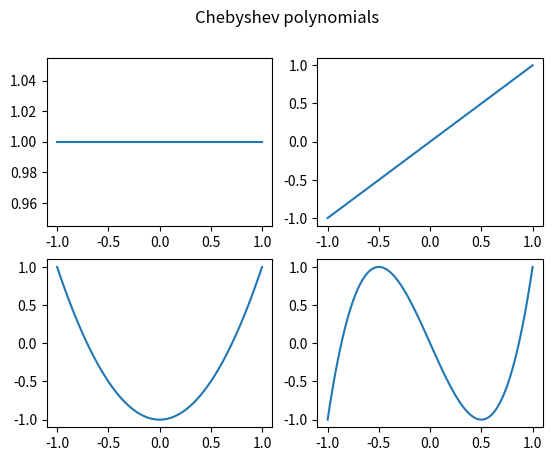
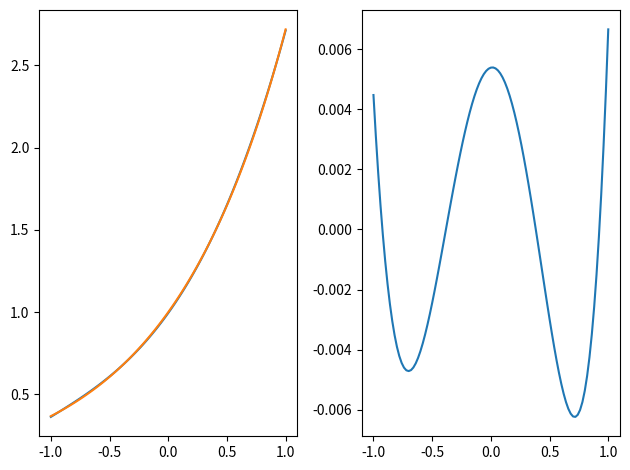
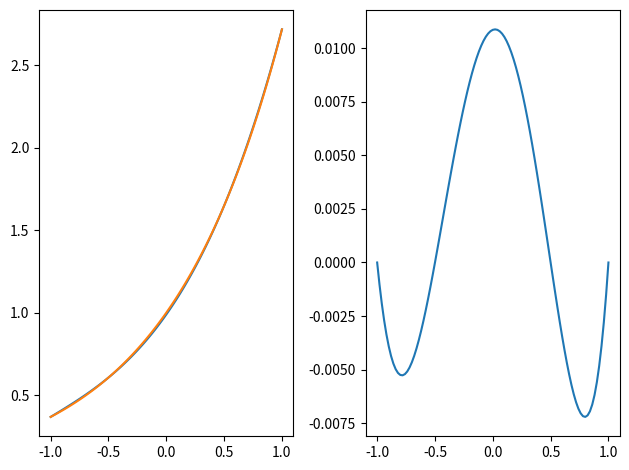
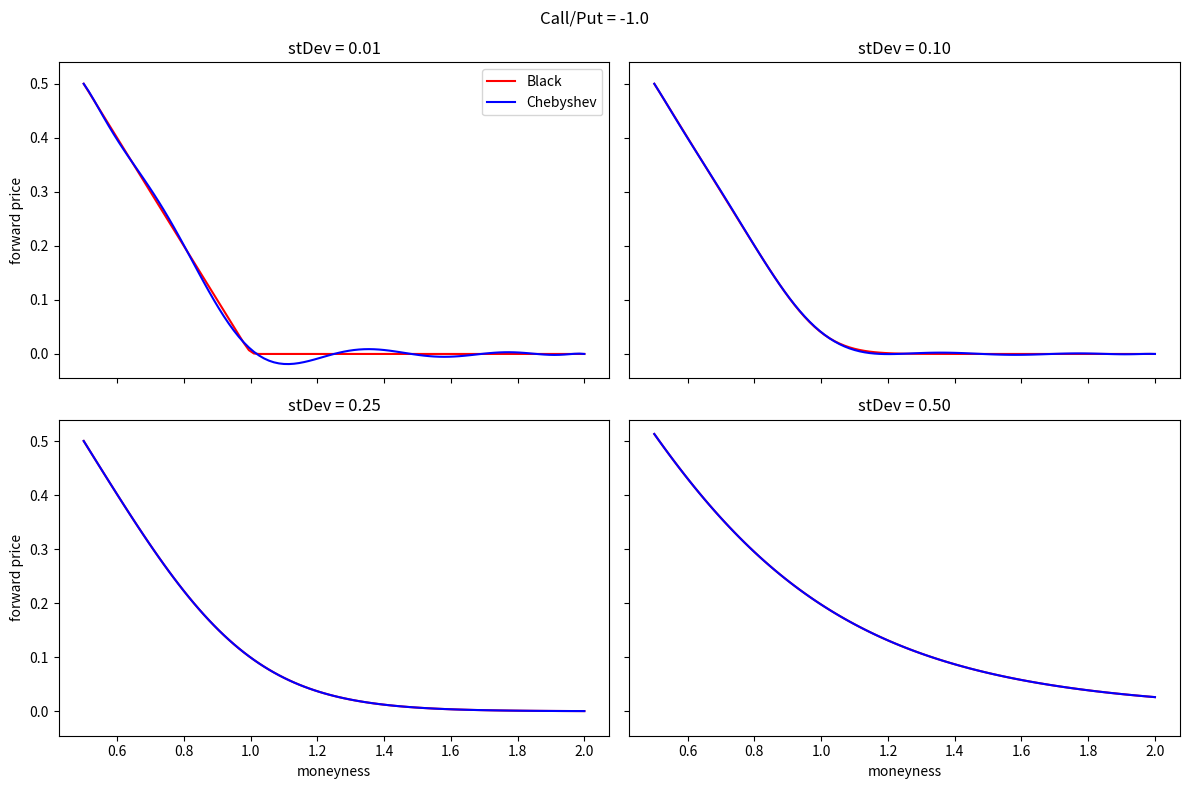

Recreate these plots in Python, in order.
import numpy as np
from numpy.polynomial import Chebyshev
import pandas as pd
from scipy.stats import norm

import matplotlib.pyplot as plt

T0 = Chebyshev([1])
T1 = Chebyshev([0, 1])
T2 = Chebyshev([0, 0, 1])
T3 = Chebyshev([0, 0, 0, 1])

x = np.linspace(-1.0, 1.0, 101)
fig, axs = plt.subplots(2,2)
fig.suptitle('Chebyshev polynomials')
axs[0,0].plot(x, T0(x))
axs[0,1].plot(x, T1(x))
axs[1,0].plot(x, T2(x))
axs[1,1].plot(x, T3(x))
plt.show()

poly = Chebyshev.interpolate(np.exp, 3)
poly

poly.coef

poly2 = Chebyshev(poly.coef)
poly2

poly - poly2

fig, axs = plt.subplots(1,2)
axs[0].plot(x, poly(x))
axs[0].plot(x, np.exp(x))
axs[1].plot(x, np.exp(x)-poly(x))
plt.tight_layout()
plt.show()

cheb_nodes_1st = np.polynomial.chebyshev.chebpts1(3+1)
print(cheb_nodes_1st)
print(np.exp(cheb_nodes_1st)-poly(cheb_nodes_1st))

n = 3  # degree of polynomial/interpolation

cheb_nodes_2nd = np.cos(np.pi * np.linspace(0, 1, n+1))
print(cheb_nodes_2nd)
print(np.flip(np.polynomial.chebyshev.chebpts2(n+1)))

f_nodes = np.exp(cheb_nodes_2nd)
f_nodes

f_nodes_adj = f_nodes.copy()
f_nodes_adj[0] *= 0.5
f_nodes_adj[-1] *= 0.5
#
idxs = np.arange(n+1)
fac = 2**((0 < idxs) & (idxs < n))
cheb_coeff = np.dot(np.cos((np.pi * idxs.reshape(-1,1)) * np.linspace(0, 1, n+1)), f_nodes_adj / n) * fac
print(cheb_coeff)
poly_3 = Chebyshev(cheb_coeff)
poly_3

fig, axs = plt.subplots(1,2)
axs[0].plot(x, poly_3(x))
axs[0].plot(x, np.exp(x))
axs[1].plot(x, np.exp(x)-poly_3(x))
plt.tight_layout()
plt.show()

print(np.exp(cheb_nodes_2nd)-poly_3(cheb_nodes_2nd))

def cartesian_product(*arrays):
    """
    Calculate the cartesian product of a list of input arrays.

    See https://stackoverflow.com/questions/11144513/cartesian-product-of-x-and-y-array-points-into-single-array-of-2d-points
    """
    la = len(arrays)
    dtype = np.result_type(*arrays)
    arr = np.empty([len(a) for a in arrays] + [la], dtype=dtype)
    for i, a in enumerate(np.ix_(*arrays)):
        arr[...,i] = a
    return arr.reshape(-1, la)

class ChebyshevTensor:
    """
    A multi-variate interpolation using Chebyshev tensors.
    """

    def __init__(self, func, degrees, a = -1.0, b = 1.0):
        """
        Initialise a d-dimensional ChebyshevTensor.

        Inputs:

        func    ... A function taking an array of length d as input.
        degrees ... A list of length d containing integers. Elements
                    represent degree of polynomial for corresponding
                    dimension i (i=1,..,d).
        a, b    ... Lower/upper boundary for domain; optional,
                    scalar or d-dimensional array.
        """
        self.func = func
        self.degrees = degrees
        self.a = a
        self.b = b
        #
        idx_list = [ np.arange(n+1) for n in self.degrees]
        points = self.chebyshev_points(self.degrees)
        #
        self.multi_idx = cartesian_product(*idx_list)
        self.multi_points = cartesian_product(*points)
        # we need to scale the points from [-1,1] to [a,b]
        if not isinstance(a, float):
            self.a = self.a.reshape((1,-1))  # allow broadcast for calibration
        if not isinstance(b, float):
            self.b = self.b.reshape((1,-1))  # allow broadcast for calibration
        self.multi_points = self.a + 0.5 * (self.multi_points + 1) * (self.b - self.a)
        if not isinstance(a, float):
            self.a.shape = (-1,)  # allow broadcast for valuation
        if not isinstance(b, float):
            self.b.shape = (-1,)  # allow broadcast for valuation
        #
        self.values = np.apply_along_axis(self.func, 1, self.multi_points)
        #
        self.inner_node_factor = np.sum(
            (0<self.multi_idx) & 
            (self.multi_idx<np.array(self.degrees)), 
            axis = 1
        )               
        self.values_adj = self.values * 0.5**(len(self.degrees) - self.inner_node_factor)
        self.values_adj = np.reshape(self.values_adj, [ d+1 for d in self.degrees ])  # as tensor
        #
        self.multi_coeff = np.zeros(self.multi_idx.shape[0])
        for idx, j in enumerate(self.multi_idx):
            # calculate c_j for multi-index j, see eq. (2.9)
            cos_list = [
                np.array([ np.cos(j[i] * np.pi * k / self.degrees[i]) for k in range(self.degrees[i]+1) ])
                for i in range(len(self.degrees))
            ]
            coeff = self.values_adj
            for T in reversed(cos_list):
                coeff = np.matmul(coeff, T)
            self.multi_coeff[idx] = coeff
        self.multi_coeff *= 2**self.inner_node_factor / np.prod(self.degrees)
        self.coeff = np.reshape(self.multi_coeff, [ d+1 for d in self.degrees ])  # as tensor

    @staticmethod
    def chebyshev_points(degrees):
        """
        Calculate the Chebyshev points used for interpolation.

        These points represent the extrema (!) of Chebyshev
        polynomials of first kind.
        """
        return [ np.cos(np.pi * np.linspace(0, 1, n+1)) for n in degrees]

    @staticmethod
    def chebyshev_polynomials(x, max_degree):
        """
        Calculate the Chebyshev polynomials T_0(x), ..., T_N(x)
        for degree N.

        Input x can be scalar or array.
        """
        T = [ 1.0 + 0*x ]
        if max_degree==0:
            return np.array(T)
        T += [ x ]
        if max_degree==1:
            return np.array(T)
        for d in range(2, max_degree+1):
            T += [ 2*x*T[-1] - T[-2] ]
        return np.array(T)

    def __call__(self, y):
        """
        Evaluate interpolation for d-dimensional input y.
        """
        x = 2 * (y-self.a) / (self.b-self.a) - 1
        T_list = [
            self.chebyshev_polynomials(x[i], self.degrees[i])
            for i in range(len(self.degrees))
        ]
        res = self.coeff
        for T in reversed(T_list):
            res = np.matmul(res, T)
        return res


def BlackOverK(x):
    moneyness, stdDev, callOrPut = x
    d1 = np.log(moneyness) / stdDev + stdDev / 2.0
    d2 = d1 - stdDev
    return callOrPut * (moneyness*norm.cdf(callOrPut*d1)-norm.cdf(callOrPut*d2))

a = np.array([ 0.5, 0.01, -1.0 ])
b = np.array([ 2.0, 0.50, +1.0 ])
degrees = [ 10, 10, 10 ]

T = ChebyshevTensor(BlackOverK, degrees, a, b)

callOrPut = -1.0
moneyness = np.linspace(0.5, 2.0, 101)

fig, axs = plt.subplots(2,2, sharex=True, sharey=True)

for stDev, ax in zip([ 0.01, 0.10, 0.25, 0.50 ], axs.reshape(-1)):
    v = lambda x : np.array([x, stDev, callOrPut])
    ax.plot(moneyness, [ BlackOverK(v(x)) for x in moneyness], 'r', label='Black')
    ax.plot(moneyness, [ T(v(x)) for x in moneyness], 'b', label='Chebyshev')
    ax.set_title('stDev = %.2f' % stDev)
axs.reshape(-1)[0].legend()
axs[1,0].set_xlabel('moneyness')
axs[1,1].set_xlabel('moneyness')
axs[0,0].set_ylabel('forward price')
axs[1,0].set_ylabel('forward price')
fig.set_figheight(8)
fig.set_figwidth(12)
fig.suptitle('Call/Put = %.1f' % callOrPut)
plt.tight_layout()
plt.show()

np.random.seed(42)
base2 = 13
X = a.reshape(1,-1) + np.random.uniform(size=(2**base2, 3)) * (b-a).reshape(1,-1)

V_ref = np.apply_along_axis(BlackOverK, 1, X)

V_mdl = np.apply_along_axis(T, 1, X)

pd.Series((V_mdl - V_ref), name='Model - Target').describe()